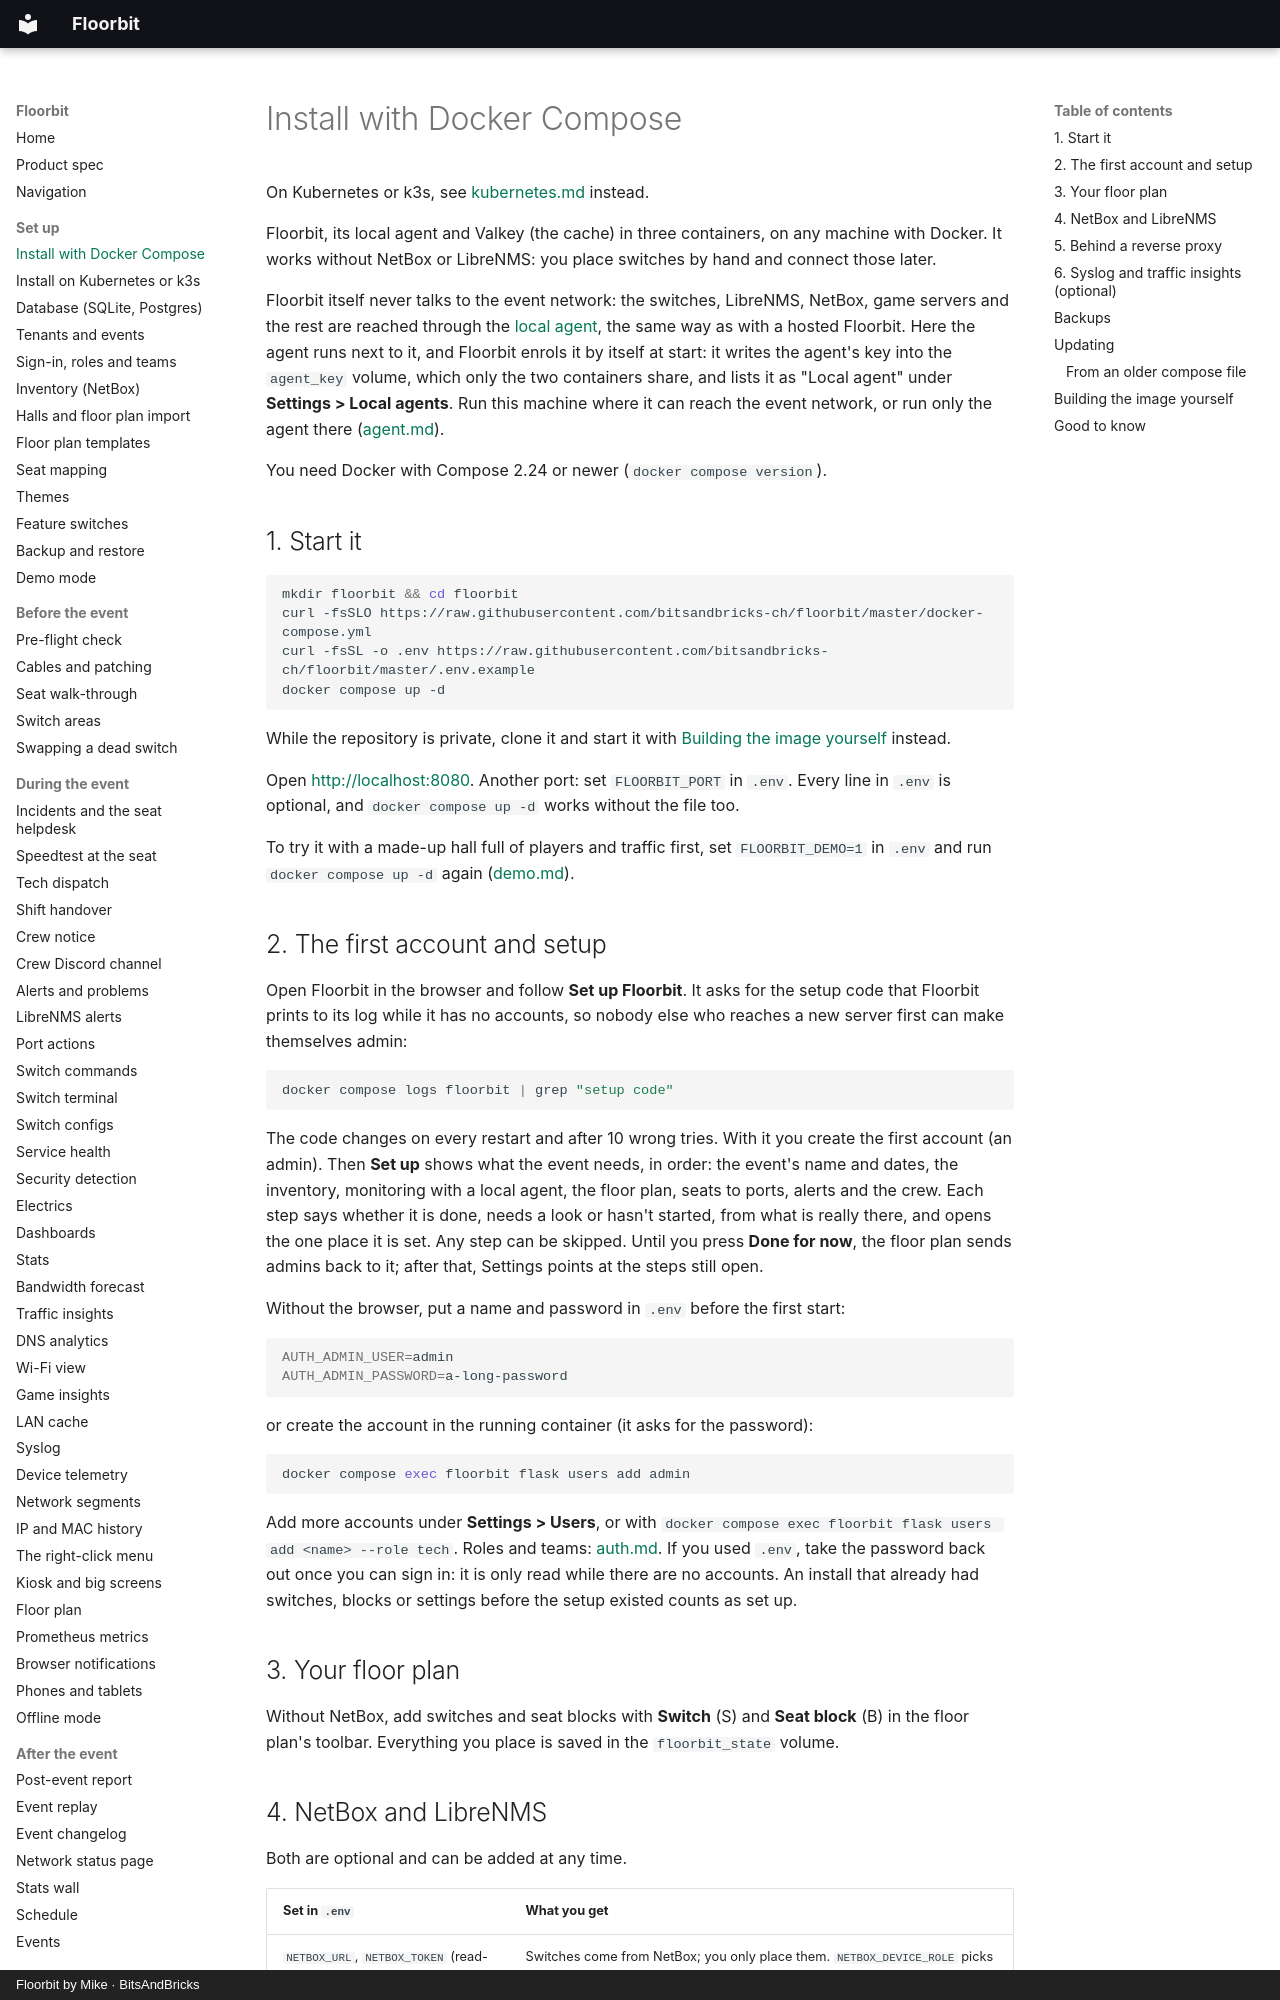

repository: bitsandbricks-ch/floorbit · page: install/index.html · generator: mkdocs · copyright: Floorbit by Mike · BitsAndBricks

# Install with Docker Compose

On Kubernetes or k3s, see [kubernetes.md](kubernetes.md) instead.

Floorbit, its local agent and Valkey (the cache) in three containers, on any machine with Docker. It works
without NetBox or LibreNMS: you place switches by hand and connect those later.

Floorbit itself never talks to the event network: the switches, LibreNMS, NetBox, game servers and
the rest are reached through the [local agent](agent.md), the same way as with a hosted Floorbit.
Here the agent runs next to it, and Floorbit enrols it by itself at start: it writes the agent's key
into the `agent_key` volume, which only the two containers share, and lists it as "Local agent"
under **Settings > Local agents**. Run this machine where it can reach the event network, or run
only the agent there ([agent.md](agent.md)).

You need Docker with Compose 2.24 or newer (`docker compose version`).

## 1. Start it

```sh
mkdir floorbit && cd floorbit
curl -fsSLO https://raw.githubusercontent.com/bitsandbricks-ch/floorbit/master/docker-compose.yml
curl -fsSL -o .env https://raw.githubusercontent.com/bitsandbricks-ch/floorbit/master/.env.example
docker compose up -d
```

<!-- TODO(Mike): the raw URLs and the image pull need the repository and its GHCR package to be public. -->
While the repository is private, clone it and start it with
[Building the image yourself](#building-the-image-yourself) instead.

Open <http://localhost:8080>. Another port: set `FLOORBIT_PORT` in `.env`. Every line in `.env` is
optional, and `docker compose up -d` works without the file too.

To try it with a made-up hall full of players and traffic first, set `FLOORBIT_DEMO=1` in `.env`
and run `docker compose up -d` again ([demo.md](demo.md)).

## 2. The first account and setup

Open Floorbit in the browser and follow **Set up Floorbit**. It asks for the setup code that
Floorbit prints to its log while it has no accounts, so nobody else who reaches a new server first
can make themselves admin:

```sh
docker compose logs floorbit | grep "setup code"
```

The code changes on every restart and after 10 wrong tries. With it you create the first account
(an admin). Then **Set up** shows what the event needs, in order: the event's name and dates, the
inventory, monitoring with a local agent, the floor plan, seats to ports, alerts and the crew. Each
step says whether it is done, needs a look or hasn't started, from what is really there, and opens
the one place it is set. Any step can be skipped. Until you press **Done for now**, the floor plan
sends admins back to it; after that, Settings points at the steps still open.

Without the browser, put a name and password in `.env` before the first start:

```sh
AUTH_ADMIN_USER=admin
AUTH_ADMIN_PASSWORD=a-long-password
```

or create the account in the running container (it asks for the password):

```sh
docker compose exec floorbit flask users add admin
```

Add more accounts under **Settings > Users**, or with
`docker compose exec floorbit flask users add <name> --role tech`. Roles and teams:
[auth.md](auth.md). If you used `.env`, take the password back out once you can sign in: it is only
read while there are no accounts. An install that already had switches, blocks or settings before
the setup existed counts as set up.

## 3. Your floor plan

Without NetBox, add switches and seat blocks with **Switch** (S) and **Seat block** (B) in the
floor plan's toolbar.
Everything you place is saved in the `floorbit_state` volume.
